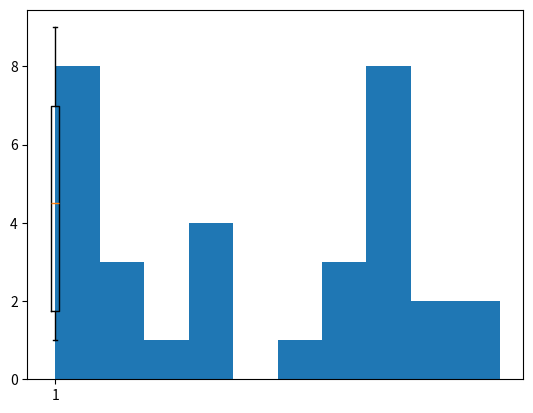
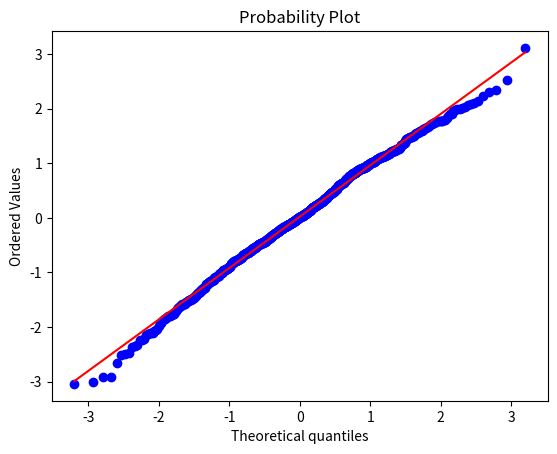
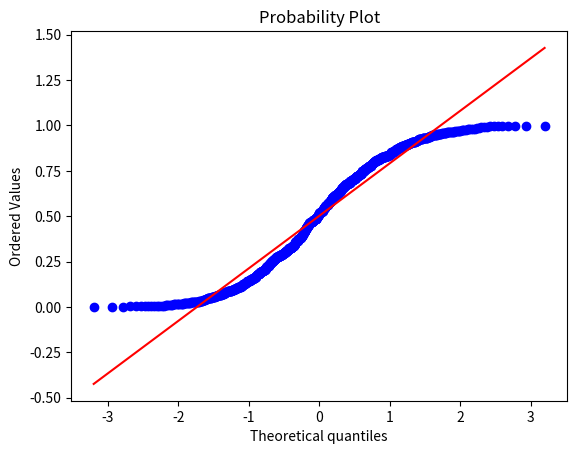

Reproduce these figures in Python, in order.
import matplotlib.pyplot as plt
x = [1, 1, 1,1,1,1,1,1,2,2,2,3,4,4,4,4,5,6,6,6,7,7,7,7,7,7,7,7,8,8,9,9]
plt.boxplot(x)
plt.savefig("boxplot")
plt.hist(x, histtype='bar')
plt.savefig("histogram")
import numpy as np
import scipy.stats as stats
plt.figure()
test_data = np.random.normal(size=1000)
graph1 = stats.probplot(test_data, dist="norm", plot=plt)
plt.savefig("normaldistQQ")
plt.figure()
test_data2 = np.random.uniform(size=1000)
graph2 = stats.probplot(test_data2, dist="norm", plot=plt)
plt.savefig("randomuniformdistQQ")
